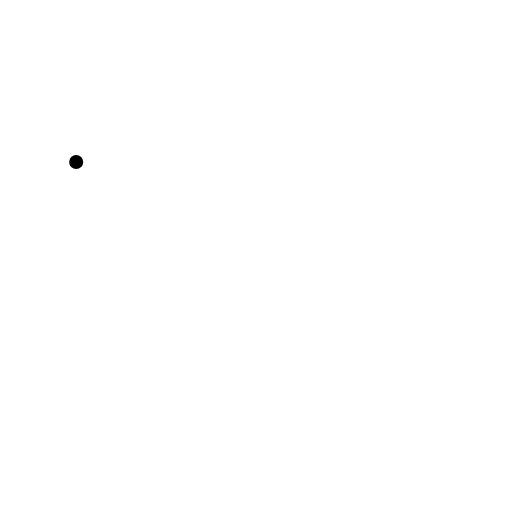
t = 0.00 s
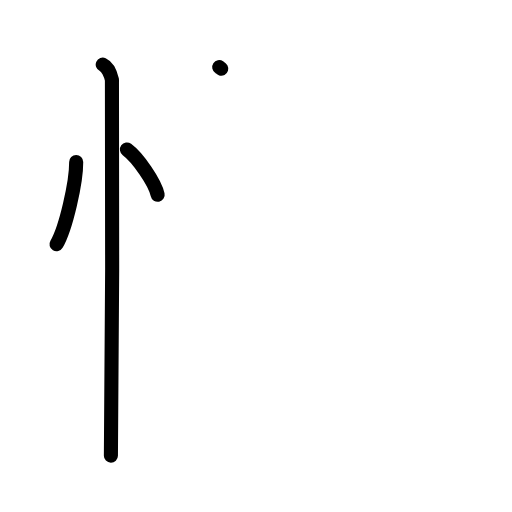
t = 3.20 s
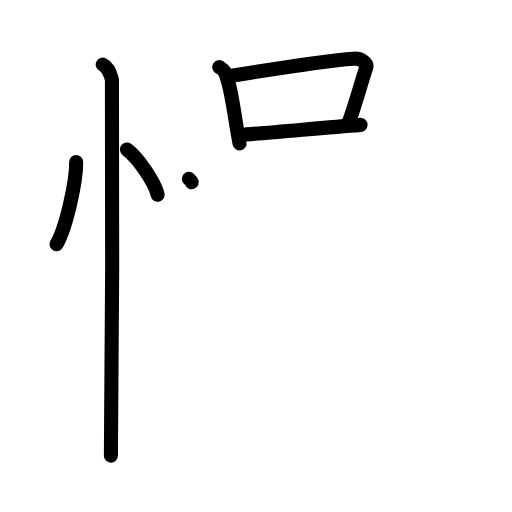
t = 6.40 s
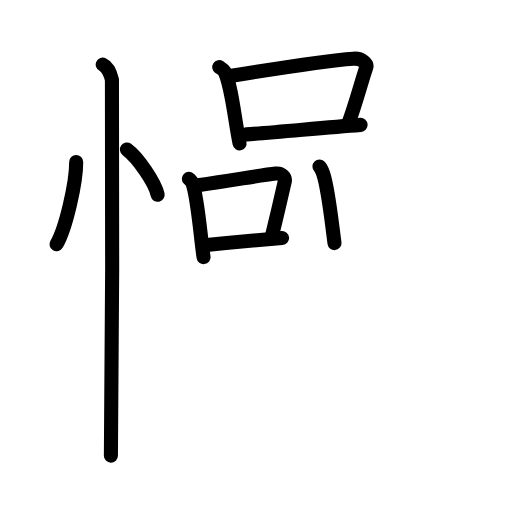
t = 9.60 s
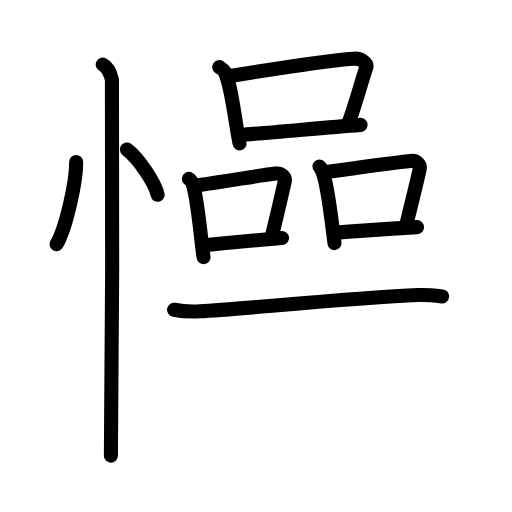
t = 12.80 s
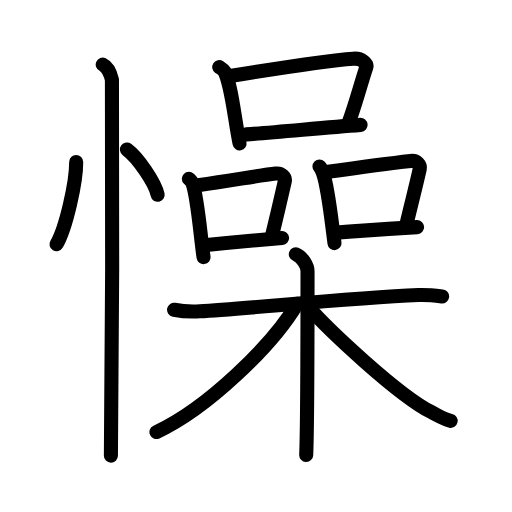
t = 16.00 s

The animated SVG that drew these frames (rendered in a browser with its animation timeline set to each time). Animation: 45 SMIL elements (animate=45); one cycle of 16.00 s.

<?xml version="1.0" encoding="UTF-8"?>
<!--
AniKanjiVG is licensed by CC-BY-SA Paul C. Sommerhoff (https://bitbucket.org/sommerhoff/anikanjivg).
AniKanjiVG uses KanjiVG which is licensed by CC-BY-SA Ulrich Apel (http://kanjivg.tagaini.net).
See also http://creativecommons.org/licenses/by-sa/3.0/
-->
<svg xmlns:kvg='http://kanjivg.tagaini.net' xmlns='http://www.w3.org/2000/svg' width='109' height='109' viewBox='0 0 109 109' style='fill:none;stroke:#000000;stroke-width:3;stroke-linecap:round;stroke-linejoin:round;' id="kvg:kanji_061c6"><g id="kvg:061c6" kvg:element="懆"><g id="kvg:061c6-g1" kvg:element="忄" kvg:variant="true" kvg:original="心" kvg:position="left" kvg:radical="general"><path id="kvg:061c6-s1" kvg:type="㇔" d="M16.22,34.5c0.03,4.31-2.21,14.14-4.19,17.5"><animate attributeName="d" begin="0.0s" dur="1.0s" from="M16.22,34.5C16.22,34.5,16.22,34.5,16.22,34.5" to="M16.22,34.5c0.03,4.31-2.21,14.14-4.19,17.5" />
</path>
<path id="kvg:061c6-s2" kvg:type="㇔" d="M27.02,31.83c2.31,1.7,5.97,6.99,6.54,9.63"><animate attributeName="d" begin="1.0s" dur="1.0s" from="M27.02,31.83C27.02,31.83,27.02,31.83,27.02,31.83" to="M27.02,31.83c2.31,1.7,5.97,6.99,6.54,9.63" />
<animate attributeName="d" begin="0s" dur="1.0s" from="M-100,-100" to="M-100,-100" />
</path>
<path id="kvg:061c6-s3" kvg:type="㇑" d="M21.87,13.75c1.09,0.5,1.74,2.25,1.96,3.25c0.22,1,0,73.75-0.22,80"><animate attributeName="d" begin="2.0s" dur="0.5s" from="M21.87,13.75C21.87,13.75,21.87,13.75,21.87,13.75" to="M21.87,13.75c1.09,0.5,1.74,2.25,1.96,3.25" />
<animate attributeName="d" begin="2.5s" dur="0.5s" from="M21.87,13.75c1.09,0.5,1.74,2.25,1.96,3.25c0,0,0,0,0,0,0" to="M21.87,13.75c1.09,0.5,1.74,2.25,1.96,3.25c0.22,1,0,73.75-0.22,80" />
<animate attributeName="d" begin="0s" dur="2.0s" from="M-100,-100" to="M-100,-100" />
</path>
</g>
<g id="kvg:061c6-g2" kvg:position="right"><g id="kvg:061c6-g3" kvg:element="品" kvg:position="top"><g id="kvg:061c6-g4" kvg:element="口" kvg:position="top"><path id="kvg:061c6-s4" kvg:type="㇑" d="M46.67,14.29c0.44,0.29,0.9,0.52,1.09,0.88c1.53,2.82,2.19,10.3,3.24,15.35"><animate attributeName="d" begin="3.0s" dur="0.5s" from="M46.67,14.29C46.67,14.29,46.67,14.29,46.67,14.29" to="M46.67,14.29c0.44,0.29,0.9,0.52,1.09,0.88" />
<animate attributeName="d" begin="3.5s" dur="0.5s" from="M46.67,14.29c0.44,0.29,0.9,0.52,1.09,0.88c0,0,0,0,0,0,0" to="M46.67,14.29c0.44,0.29,0.9,0.52,1.09,0.88c1.53,2.82,2.19,10.3,3.24,15.35" />
<animate attributeName="d" begin="0s" dur="3.0s" from="M-100,-100" to="M-100,-100" />
</path>
<path id="kvg:061c6-s5" kvg:type="㇕b" d="M48.96,16.18c9.04-1.47,21.07-3.32,26.25-3.69c1.89-0.14,3.03,1.07,2.76,1.87c-1.12,3.29-2.09,7.27-3.76,11.81"><animate attributeName="d" begin="4.0s" dur="0.3333333333333333s" from="M48.96,16.18C48.96,16.18,48.96,16.18,48.96,16.18" to="M48.96,16.18c9.04-1.47,21.07-3.32,26.25-3.69" />
<animate attributeName="d" begin="4.333333333333333s" dur="0.3333333333333333s" from="M48.96,16.18c9.04-1.47,21.07-3.32,26.25-3.69c0,0,0,0,0,0,0" to="M48.96,16.18c9.04-1.47,21.07-3.32,26.25-3.69c1.89-0.14,3.03,1.07,2.76,1.87" />
<animate attributeName="d" begin="4.666666666666667s" dur="0.3333333333333333s" from="M48.96,16.18c9.04-1.47,21.07-3.32,26.25-3.69c1.89-0.14,3.03,1.07,2.76,1.87c0,0,0,0,0,0,0" to="M48.96,16.18c9.04-1.47,21.07-3.32,26.25-3.69c1.89-0.14,3.03,1.07,2.76,1.87c-1.12,3.29-2.09,7.27-3.76,11.81" />
<animate attributeName="d" begin="0s" dur="4.0s" from="M-100,-100" to="M-100,-100" />
</path>
<path id="kvg:061c6-s6" kvg:type="㇐b" d="M52.44,28.61c6.08-0.42,15.97-1.39,24.32-2.03"><animate attributeName="d" begin="5.0s" dur="1.0s" from="M52.44,28.61C52.44,28.61,52.44,28.61,52.44,28.61" to="M52.44,28.61c6.08-0.42,15.97-1.39,24.32-2.03" />
<animate attributeName="d" begin="0s" dur="5.0s" from="M-100,-100" to="M-100,-100" />
</path>
</g>
<g id="kvg:061c6-g5" kvg:position="bottom"><g id="kvg:061c6-g6" kvg:element="口" kvg:position="left"><path id="kvg:061c6-s7" kvg:type="㇑" d="M40.21,38.06c0.31,0.3,0.62,0.54,0.76,0.92c1.07,2.94,1.63,10.48,2.36,15.76"><animate attributeName="d" begin="6.0s" dur="0.5s" from="M40.21,38.06C40.21,38.06,40.21,38.06,40.21,38.06" to="M40.21,38.06c0.31,0.3,0.62,0.54,0.76,0.92" />
<animate attributeName="d" begin="6.5s" dur="0.5s" from="M40.21,38.06c0.31,0.3,0.62,0.54,0.76,0.92c0,0,0,0,0,0,0" to="M40.21,38.06c0.31,0.3,0.62,0.54,0.76,0.92c1.07,2.94,1.63,10.48,2.36,15.76" />
<animate attributeName="d" begin="0s" dur="6.0s" from="M-100,-100" to="M-100,-100" />
</path>
<path id="kvg:061c6-s8" kvg:type="㇕b" d="M42.13,39.43c7.78-1.08,12.97-2.08,16.57-2.47c1.32-0.14,2.11,0.84,1.92,1.67c-0.78,3.44-1.69,7.37-2.85,12.13"><animate attributeName="d" begin="7.0s" dur="0.3333333333333333s" from="M42.13,39.43C42.13,39.43,42.13,39.43,42.13,39.43" to="M42.13,39.43c7.78-1.08,12.97-2.08,16.57-2.47" />
<animate attributeName="d" begin="7.333333333333333s" dur="0.3333333333333333s" from="M42.13,39.43c7.78-1.08,12.97-2.08,16.57-2.47c0,0,0,0,0,0,0" to="M42.13,39.43c7.78-1.08,12.97-2.08,16.57-2.47c1.32-0.14,2.11,0.84,1.92,1.67" />
<animate attributeName="d" begin="7.666666666666667s" dur="0.3333333333333333s" from="M42.13,39.43c7.78-1.08,12.97-2.08,16.57-2.47c1.32-0.14,2.11,0.84,1.92,1.67c0,0,0,0,0,0,0" to="M42.13,39.43c7.78-1.08,12.97-2.08,16.57-2.47c1.32-0.14,2.11,0.84,1.92,1.67c-0.78,3.44-1.69,7.37-2.85,12.13" />
<animate attributeName="d" begin="0s" dur="7.0s" from="M-100,-100" to="M-100,-100" />
</path>
<path id="kvg:061c6-s9" kvg:type="㇐b" d="M43.47,52.22c4.23-0.44,8.7-0.9,16.58-1.54"><animate attributeName="d" begin="8.0s" dur="1.0s" from="M43.47,52.22C43.47,52.22,43.47,52.22,43.47,52.22" to="M43.47,52.22c4.23-0.44,8.7-0.9,16.58-1.54" />
<animate attributeName="d" begin="0s" dur="8.0s" from="M-100,-100" to="M-100,-100" />
</path>
</g>
<g id="kvg:061c6-g7" kvg:element="口" kvg:position="right"><path id="kvg:061c6-s10" kvg:type="㇑" d="M68.01,35.44c0.31,0.31,0.63,1.06,0.76,1.45c1.08,3.05,1.71,9.39,2.44,14.86"><animate attributeName="d" begin="9.0s" dur="0.5s" from="M68.01,35.44C68.01,35.44,68.01,35.44,68.01,35.44" to="M68.01,35.44c0.31,0.31,0.63,1.06,0.76,1.45" />
<animate attributeName="d" begin="9.5s" dur="0.5s" from="M68.01,35.44c0.31,0.31,0.63,1.06,0.76,1.45c0,0,0,0,0,0,0" to="M68.01,35.44c0.31,0.31,0.63,1.06,0.76,1.45c1.08,3.05,1.71,9.39,2.44,14.86" />
<animate attributeName="d" begin="0s" dur="9.0s" from="M-100,-100" to="M-100,-100" />
</path>
<path id="kvg:061c6-s11" kvg:type="㇕b" d="M69.44,36.63c7.85-1.12,14.36-1.97,17.99-2.37c1.33-0.15,2.12,0.87,1.93,1.73c-0.79,3.56-1.7,7.01-2.87,11.93"><animate attributeName="d" begin="10.0s" dur="0.3333333333333333s" from="M69.44,36.63C69.44,36.63,69.44,36.63,69.44,36.63" to="M69.44,36.63c7.85-1.12,14.36-1.97,17.99-2.37" />
<animate attributeName="d" begin="10.333333333333334s" dur="0.3333333333333333s" from="M69.44,36.63c7.85-1.12,14.36-1.97,17.99-2.37c0,0,0,0,0,0,0" to="M69.44,36.63c7.85-1.12,14.36-1.97,17.99-2.37c1.33-0.15,2.12,0.87,1.93,1.73" />
<animate attributeName="d" begin="10.666666666666666s" dur="0.3333333333333333s" from="M69.44,36.63c7.85-1.12,14.36-1.97,17.99-2.37c1.33-0.15,2.12,0.87,1.93,1.73c0,0,0,0,0,0,0" to="M69.44,36.63c7.85-1.12,14.36-1.97,17.99-2.37c1.33-0.15,2.12,0.87,1.93,1.73c-0.79,3.56-1.7,7.01-2.87,11.93" />
<animate attributeName="d" begin="0s" dur="10.0s" from="M-100,-100" to="M-100,-100" />
</path>
<path id="kvg:061c6-s12" kvg:type="㇐b" d="M71.19,49.54c5.93-0.39,8.35-0.66,17.61-1.18"><animate attributeName="d" begin="11.0s" dur="1.0s" from="M71.19,49.54C71.19,49.54,71.19,49.54,71.19,49.54" to="M71.19,49.54c5.93-0.39,8.35-0.66,17.61-1.18" />
<animate attributeName="d" begin="0s" dur="11.0s" from="M-100,-100" to="M-100,-100" />
</path>
</g>
</g>
</g>
<g id="kvg:061c6-g8" kvg:element="木" kvg:position="bottom"><path id="kvg:061c6-s13" kvg:type="㇐" d="M37.06,65.94c1.67,0.33,3.57,0.43,5.49,0.33c9.79-0.54,31.76-2.81,46.56-3.45c1.91-0.08,3.1,0.06,5.01,0.29"><animate attributeName="d" begin="12.0s" dur="0.3333333333333333s" from="M37.06,65.94C37.06,65.94,37.06,65.94,37.06,65.94" to="M37.06,65.94c1.67,0.33,3.57,0.43,5.49,0.33" />
<animate attributeName="d" begin="12.333333333333334s" dur="0.3333333333333333s" from="M37.06,65.94c1.67,0.33,3.57,0.43,5.49,0.33c0,0,0,0,0,0,0" to="M37.06,65.94c1.67,0.33,3.57,0.43,5.49,0.33c9.79-0.54,31.76-2.81,46.56-3.45" />
<animate attributeName="d" begin="12.666666666666666s" dur="0.3333333333333333s" from="M37.06,65.94c1.67,0.33,3.57,0.43,5.49,0.33c9.79-0.54,31.76-2.81,46.56-3.45c0,0,0,0,0,0,0" to="M37.06,65.94c1.67,0.33,3.57,0.43,5.49,0.33c9.79-0.54,31.76-2.81,46.56-3.45c1.91-0.08,3.1,0.06,5.01,0.29" />
<animate attributeName="d" begin="0s" dur="12.0s" from="M-100,-100" to="M-100,-100" />
</path>
<path id="kvg:061c6-s14" kvg:type="㇑" d="M62.98,54.14c1.38,0.55,2.49,2.45,2.49,3.6c0,11.62,0,32.18-0.28,39.1"><animate attributeName="d" begin="13.0s" dur="0.5s" from="M62.98,54.14C62.98,54.14,62.98,54.14,62.98,54.14" to="M62.98,54.14c1.38,0.55,2.49,2.45,2.49,3.6" />
<animate attributeName="d" begin="13.5s" dur="0.5s" from="M62.98,54.14c1.38,0.55,2.49,2.45,2.49,3.6c0,0,0,0,0,0,0" to="M62.98,54.14c1.38,0.55,2.49,2.45,2.49,3.6c0,11.62,0,32.18-0.28,39.1" />
<animate attributeName="d" begin="0s" dur="13.0s" from="M-100,-100" to="M-100,-100" />
</path>
<path id="kvg:061c6-s15" kvg:type="㇒" d="M63.23,64.68c-5.2,8.82-19.12,22.3-29.92,27.3"><animate attributeName="d" begin="14.0s" dur="1.0s" from="M63.23,64.68C63.23,64.68,63.23,64.68,63.23,64.68" to="M63.23,64.68c-5.2,8.82-19.12,22.3-29.92,27.3" />
<animate attributeName="d" begin="0s" dur="14.0s" from="M-100,-100" to="M-100,-100" />
</path>
<path id="kvg:061c6-s16" kvg:type="㇏" d="M65.32,65.01c4.58,5.19,19.31,19.05,26.51,22.72c1.61,0.82,2.67,1.55,4.11,1.86"><animate attributeName="d" begin="15.0s" dur="0.5s" from="M65.32,65.01C65.32,65.01,65.32,65.01,65.32,65.01" to="M65.32,65.01c4.58,5.19,19.31,19.05,26.51,22.72" />
<animate attributeName="d" begin="15.5s" dur="0.5s" from="M65.32,65.01c4.58,5.19,19.31,19.05,26.51,22.72c0,0,0,0,0,0,0" to="M65.32,65.01c4.58,5.19,19.31,19.05,26.51,22.72c1.61,0.82,2.67,1.55,4.11,1.86" />
<animate attributeName="d" begin="0s" dur="15.0s" from="M-100,-100" to="M-100,-100" />
</path>
</g>
</g>
</g>
</svg>
